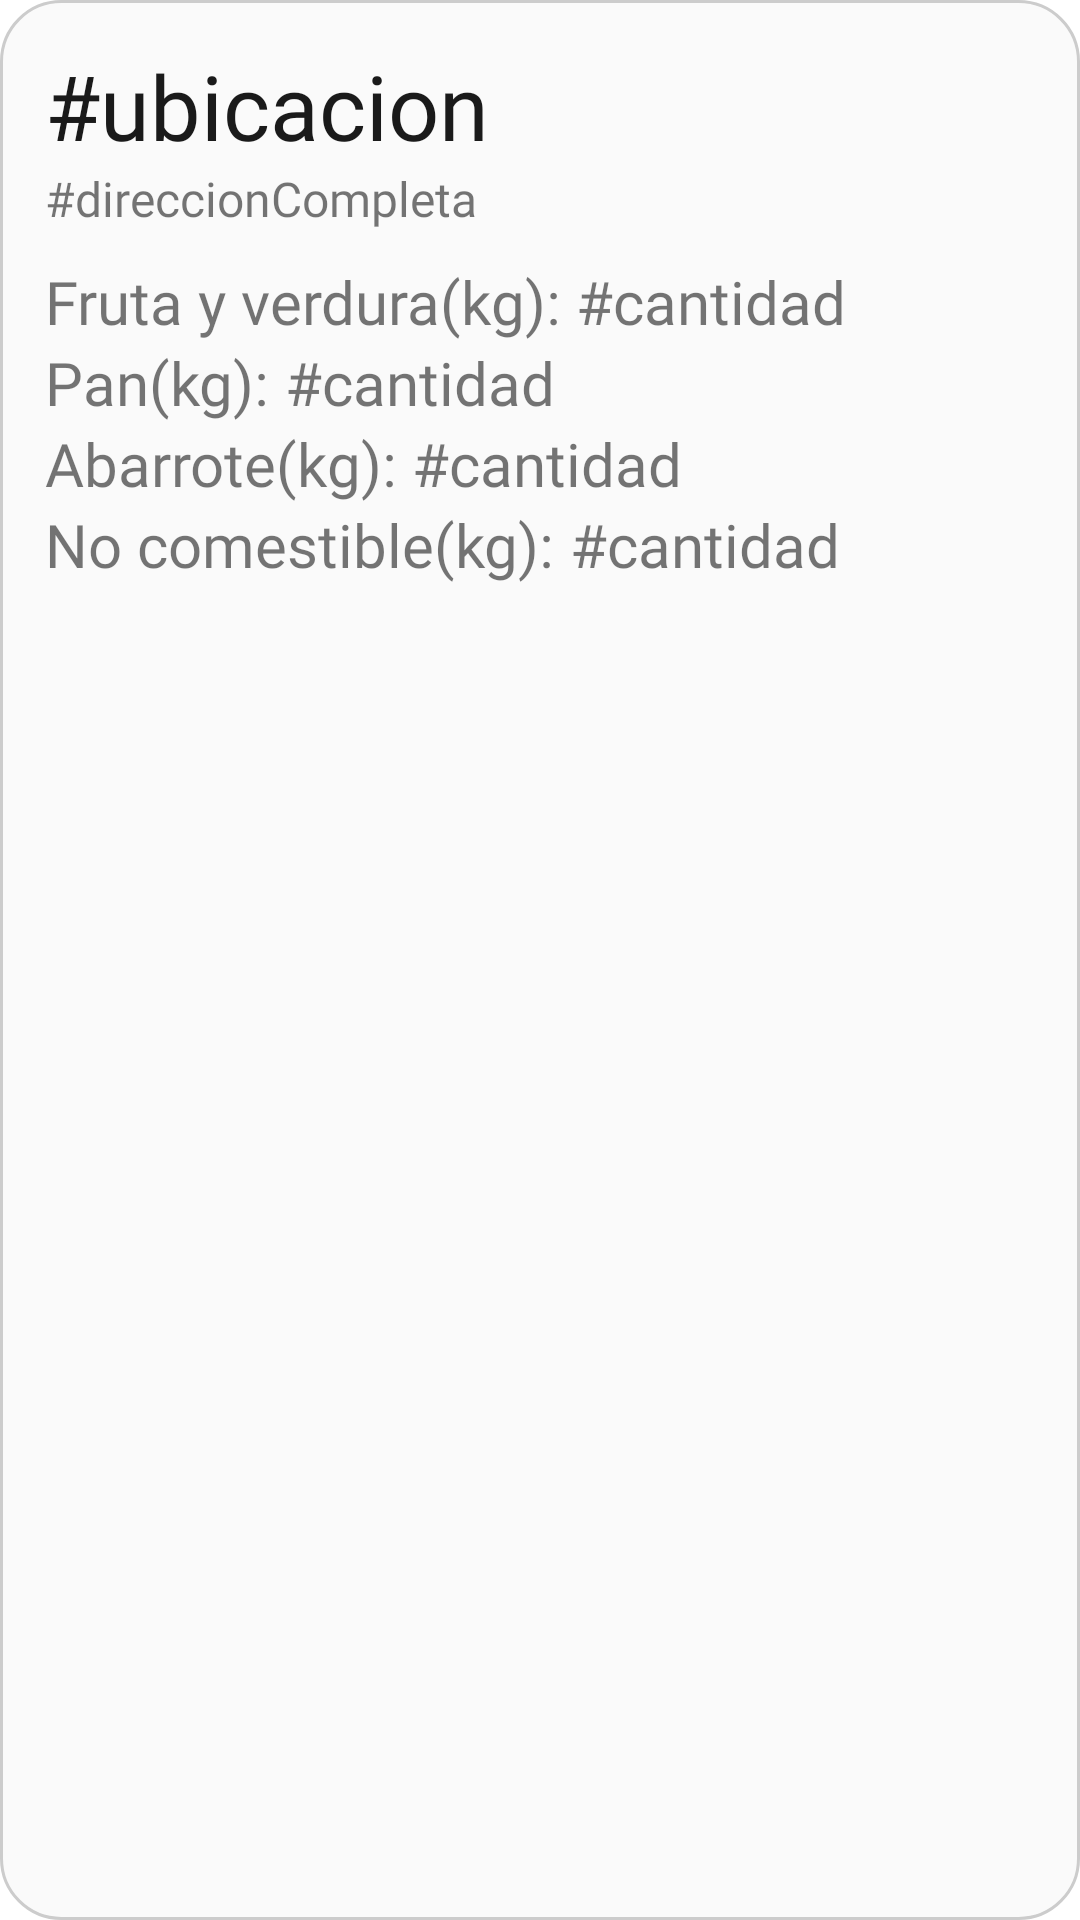

Here is an Android app screen rendered from its layout file. Give the layout XML and the strings, colors and styles it references.
<!-- AndroidManifest.xml: application theme Theme.Aplicacion_bamx -->
<!-- res/layout/operador_card_consulta_entrega.xml -->
<?xml version="1.0" encoding="utf-8"?>
<LinearLayout xmlns:android="http://schemas.android.com/apk/res/android"
    xmlns:app="http://schemas.android.com/apk/res-auto"
    xmlns:tools="http://schemas.android.com/tools"
    android:layout_width="match_parent"
    android:layout_height="wrap_content"
    android:layout_marginLeft="40dp"
    android:layout_marginTop="10dp"
    android:layout_marginRight="40dp"
    android:background="@drawable/border_card"
    android:orientation="vertical"
    android:padding="15dp">


    <LinearLayout
        android:layout_width="match_parent"
        android:layout_height="wrap_content"
        android:layout_marginBottom="10dp"
        android:orientation="vertical">

        <TextView
            android:id="@+id/bodega_nombre_textview"
            android:layout_width="match_parent"
            android:layout_height="wrap_content"
            android:fontFamily="@font/bebasneue"
            android:text="#ubicacion"
            android:textColor="@color/black"
            android:textSize="30sp" />

        <TextView
            android:id="@+id/bodega_direccion_textview"
            android:layout_width="match_parent"
            android:layout_height="wrap_content"
            android:fontFamily="@font/manropebold"
            android:text="#direccionCompleta"
            android:textSize="16sp" />

    </LinearLayout>

    <LinearLayout
        android:layout_width="wrap_content"
        android:layout_height="wrap_content"
        android:orientation="horizontal">

        <TextView
            android:id="@+id/txtFrutaVerduraNota"
            android:layout_width="wrap_content"
            android:layout_height="wrap_content"
            android:fontFamily="@font/manropebold"
            android:text="Fruta y verdura(kg): "
            android:textSize="20sp" />

        <TextView
            android:id="@+id/fruta_textview"
            android:layout_width="wrap_content"
            android:layout_height="wrap_content"
            android:fontFamily="@font/manroperegular"
            android:text="#cantidad"
            android:textSize="20sp" />

    </LinearLayout>

    <LinearLayout
        android:layout_width="wrap_content"
        android:layout_height="wrap_content"
        android:orientation="horizontal">

        <TextView
            android:id="@+id/txtPanNota"
            android:layout_width="wrap_content"
            android:layout_height="wrap_content"
            android:fontFamily="@font/manropebold"
            android:text="Pan(kg): "
            android:textSize="20sp" />

        <TextView
            android:id="@+id/pan_textview"
            android:layout_width="wrap_content"
            android:layout_height="wrap_content"
            android:fontFamily="@font/manroperegular"
            android:text="#cantidad"
            android:textSize="20sp" />

    </LinearLayout>

    <LinearLayout
        android:layout_width="wrap_content"
        android:layout_height="wrap_content"
        android:orientation="horizontal">

        <TextView
            android:id="@+id/txtAbarroteNota"
            android:layout_width="wrap_content"
            android:layout_height="wrap_content"
            android:fontFamily="@font/manropebold"
            android:text="Abarrote(kg): "
            android:textSize="20sp" />

        <TextView
            android:id="@+id/abarrote_textview"
            android:layout_width="wrap_content"
            android:layout_height="wrap_content"
            android:fontFamily="@font/manroperegular"
            android:text="#cantidad"
            android:textSize="20sp" />

    </LinearLayout>

    <LinearLayout
        android:layout_width="wrap_content"
        android:layout_height="wrap_content"
        android:orientation="horizontal">

        <TextView
            android:id="@+id/txtNoComestibleNota"
            android:layout_width="wrap_content"
            android:layout_height="wrap_content"
            android:fontFamily="@font/manropebold"
            android:text="No comestible(kg): "
            android:textSize="20sp" />

        <TextView
            android:id="@+id/no_comestible_textview"
            android:layout_width="wrap_content"
            android:layout_height="wrap_content"
            android:fontFamily="@font/manroperegular"
            android:text="#cantidad"
            android:textSize="20sp" />

    </LinearLayout>

</LinearLayout>
<!-- resources referenced by this layout -->
<resources>
  <color name="black">#1A1A1A</color>
  <!-- drawable border_card (drawable) -->
  <?xml version="1.0" encoding="utf-8"?>
  <shape xmlns:android="http://schemas.android.com/apk/res/android" android:shape="rectangle">
      <corners android:radius="20dp"/>
      <padding android:left="10dp" android:right="10dp" android:top="10dp" android:bottom="10dp"/>
      <stroke android:width="1dp" android:color="#CCCCCC"/>
      <solid android:color="@color/whiteglass"/>
  </shape>
  <style name="Theme.Aplicacion_bamx" parent="Theme.MaterialComponents.Light.NoActionBar">
          <item name="windowNoTitle">true</item>
          <item name="windowActionBar">false</item>
          <item name="android:windowFullscreen">true</item>
          <item name="android:windowContentOverlay">@null</item>
          
          <item name="colorPrimary">@color/verde</item>
          <item name="colorPrimaryVariant">@color/purple_700</item>
          <item name="colorOnPrimary">@color/white</item>
          
          <item name="colorSecondary">@color/teal_200</item>
          <item name="colorSecondaryVariant">@color/teal_700</item>
          <item name="colorOnSecondary">@color/black</item>
          
          <item name="android:statusBarColor" tools:targetApi="l">?attr/colorPrimaryVariant</item>
          
      </style>
  <color name="whiteglass">#91F7F7F7</color>
  <color name="verde">#009439</color>
  <color name="purple_700">#FF3700B3</color>
  <color name="white">#F7F7F7</color>
  <color name="teal_200">#FF03DAC5</color>
  <color name="teal_700">#FF018786</color>
</resources>
